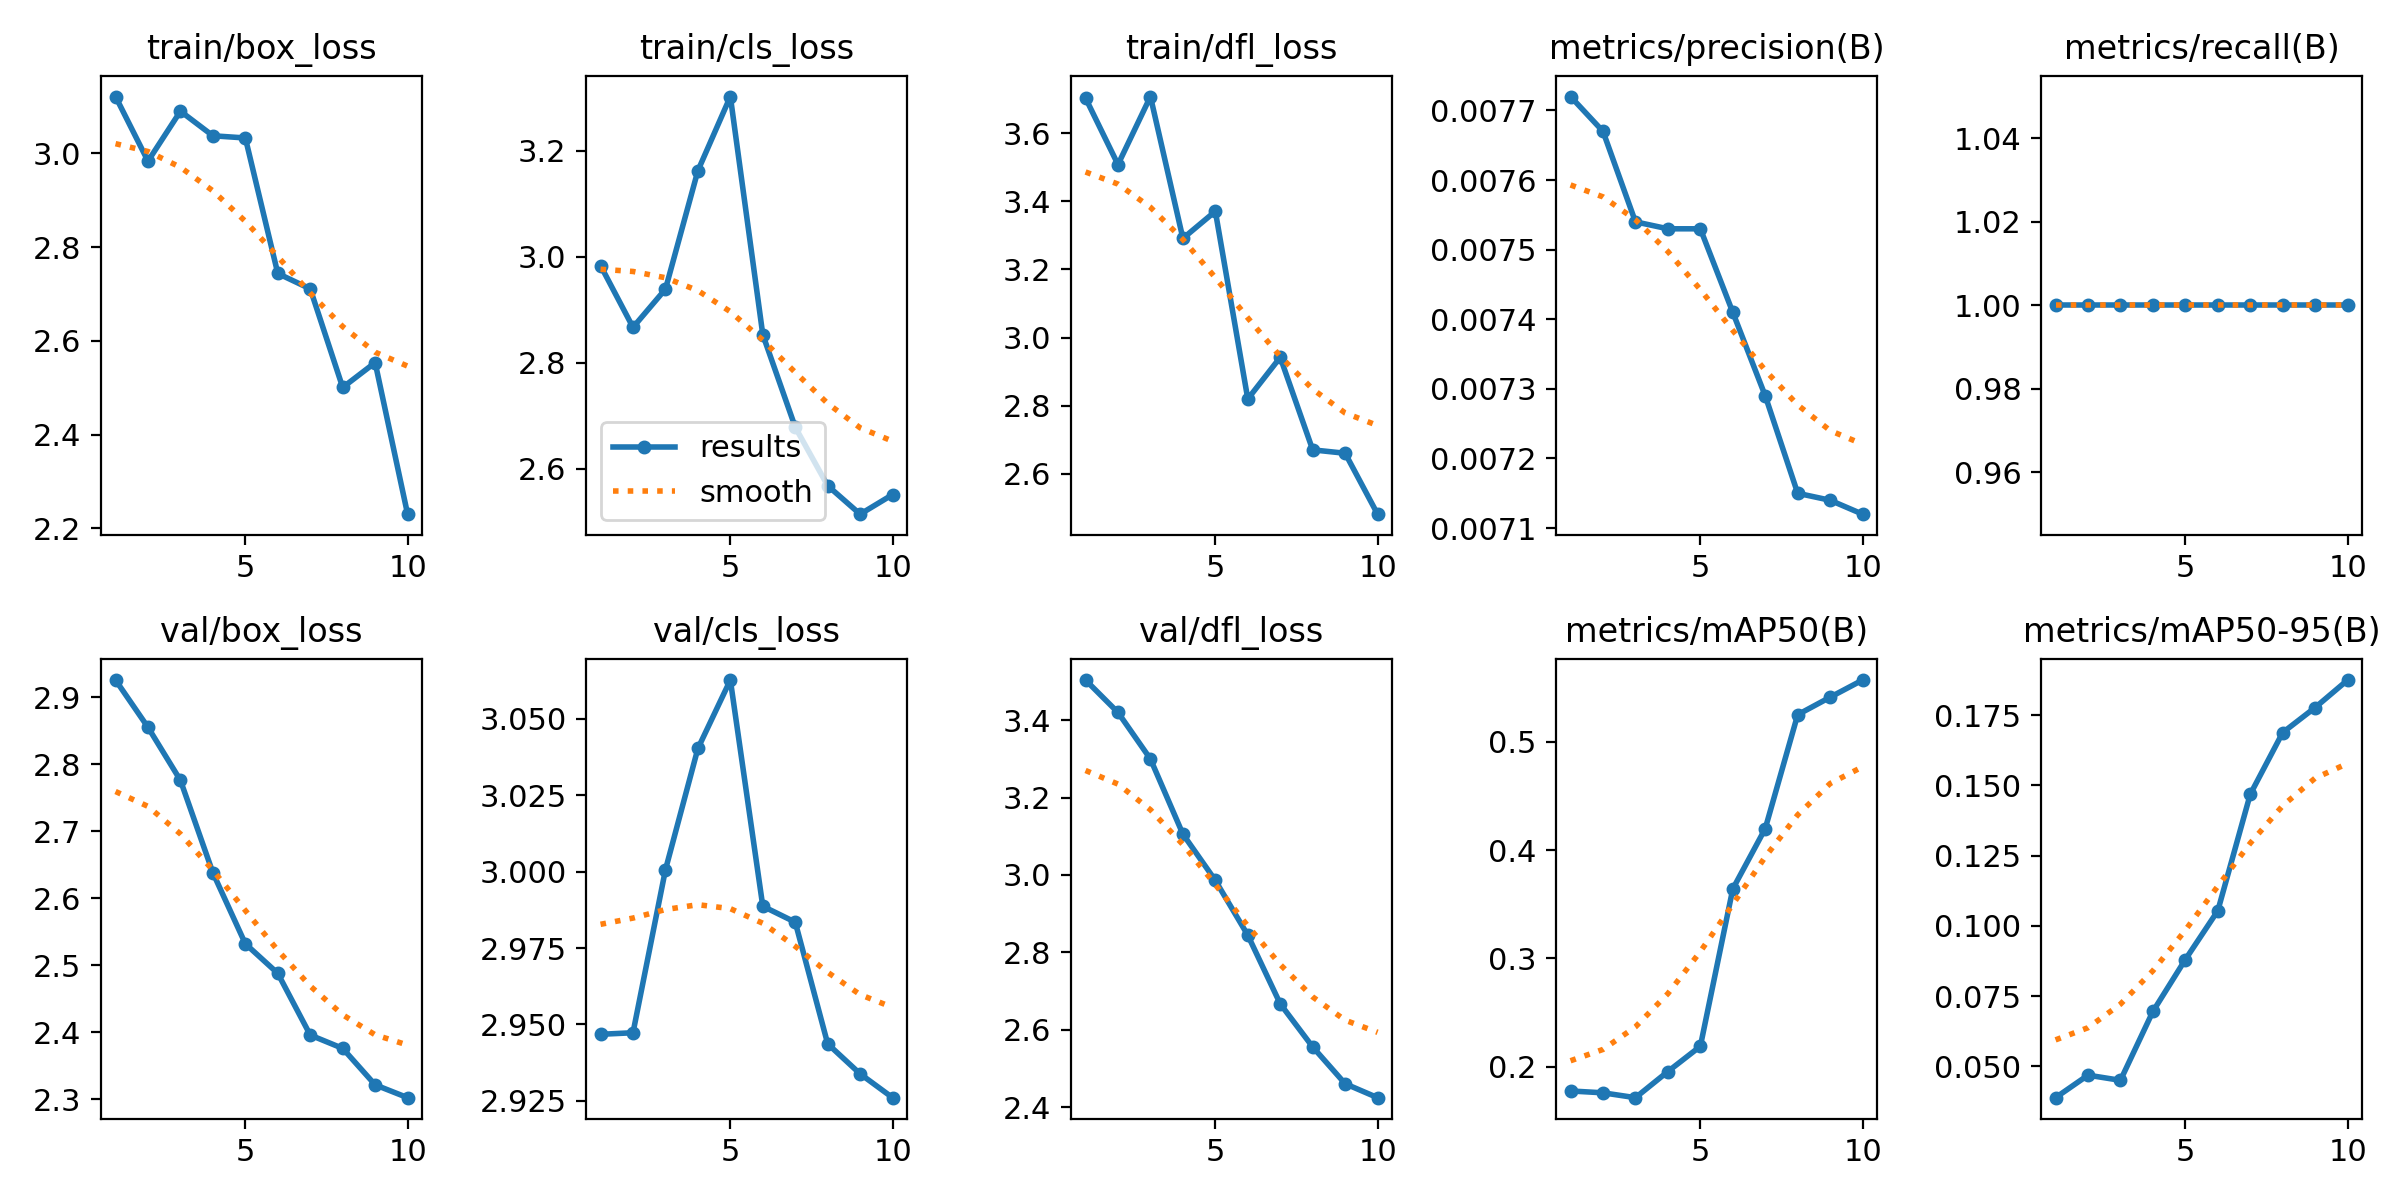

Source data for this figure (header and first rows):
epoch, time, train/box_loss, train/cls_loss, train/dfl_loss, metrics/precision(B), metrics/recall(B), metrics/mAP50(B), metrics/mAP50-95(B), val/box_loss, val/cls_loss, val/dfl_loss, lr/pg0, lr/pg1, lr/pg2
1, 1.735, 3.121, 2.984, 3.703, 0.00772, 1, 0.1777, 0.03888, 2.926, 2.947, 3.504, 0, 0, 0
2, 3.252, 2.983, 2.867, 3.508, 0.00767, 1, 0.1759, 0.04689, 2.855, 2.947, 3.42, 1.802e-05, 1.802e-05, 1.802e-05
3, 4.61, 3.09, 2.939, 3.707, 0.00754, 1, 0.1714, 0.04505, 2.776, 3.001, 3.3, 3.208e-05, 3.208e-05, 3.208e-05
4, 5.996, 3.038, 3.163, 3.291, 0.00753, 1, 0.1956, 0.06956, 2.638, 3.04, 3.106, 4.218e-05, 4.218e-05, 4.218e-05
5, 7.347, 3.033, 3.303, 3.37, 0.00753, 1, 0.2189, 0.08803, 2.532, 3.063, 2.986, 4.832e-05, 4.832e-05, 4.832e-05
6, 8.736, 2.744, 2.853, 2.82, 0.00741, 1, 0.3643, 0.1054, 2.488, 2.989, 2.844, 5.05e-05, 5.05e-05, 5.05e-05
7, 9.943, 2.711, 2.679, 2.942, 0.00729, 1, 0.42, 0.1468, 2.396, 2.983, 2.667, 4.872e-05, 4.872e-05, 4.872e-05
8, 11.26, 2.5, 2.568, 2.671, 0.00715, 1, 0.5251, 0.1688, 2.376, 2.944, 2.556, 4.298e-05, 4.298e-05, 4.298e-05
9, 12.62, 2.553, 2.514, 2.661, 0.00714, 1, 0.5413, 0.1777, 2.321, 2.934, 2.46, 3.328e-05, 3.328e-05, 3.328e-05
10, 13.91, 2.23, 2.551, 2.482, 0.00712, 1, 0.5572, 0.1875, 2.302, 2.926, 2.424, 1.962e-05, 1.962e-05, 1.962e-05
